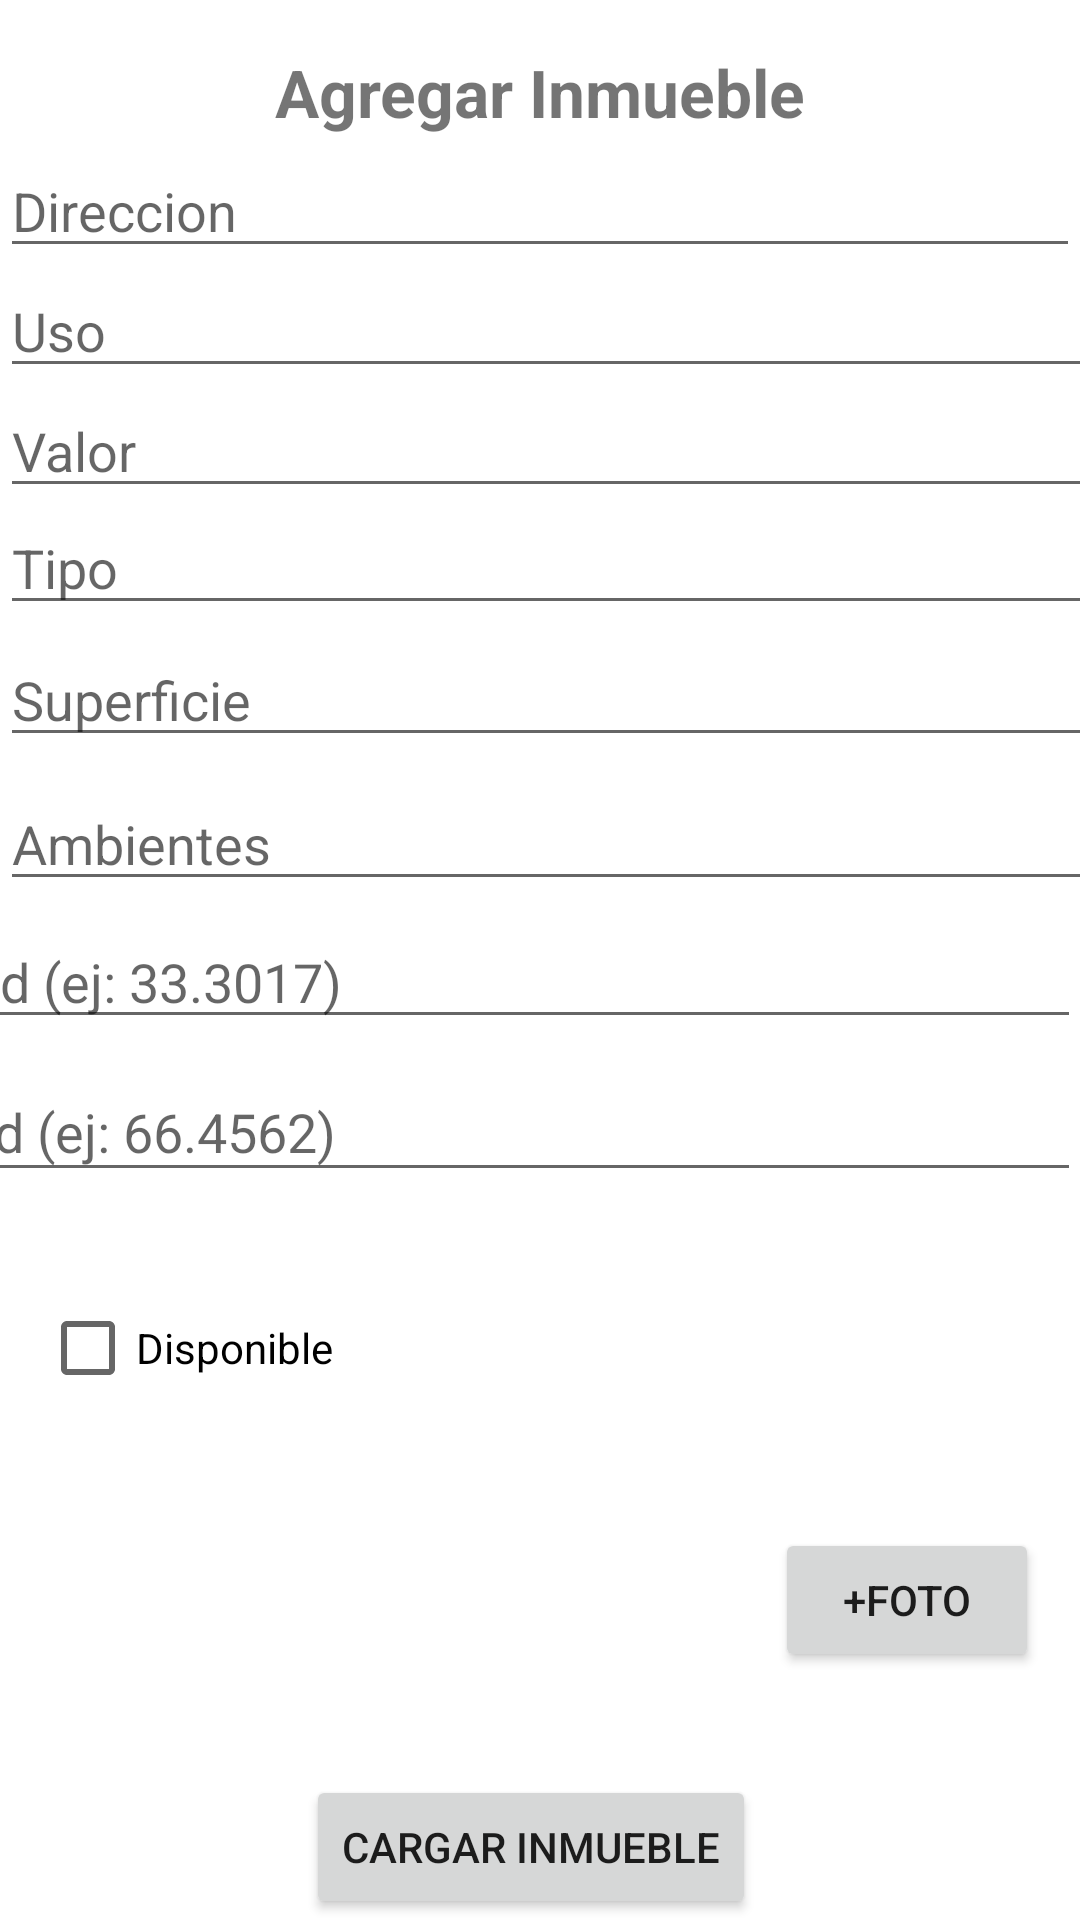

This screen was rendered from an Android layout file. Write that file and the resources it references.
<!-- AndroidManifest.xml: application theme Theme.Inmobiliaria -->
<!-- res/layout/fragment_cargar_inmueble.xml -->
<?xml version="1.0" encoding="utf-8"?>
<androidx.constraintlayout.widget.ConstraintLayout xmlns:android="http://schemas.android.com/apk/res/android"
    xmlns:app="http://schemas.android.com/apk/res-auto"
    xmlns:tools="http://schemas.android.com/tools"
    android:id="@+id/frameLayout2"
    android:layout_width="match_parent"
    android:layout_height="match_parent"
    tools:context=".ui.main.inmueble.CargarInmuebleFragment" >

  <EditText
      android:id="@+id/etAmbientes"
      android:layout_width="410dp"
      android:layout_height="40dp"
      android:layout_marginTop="8dp"
      android:ems="10"
      android:hint="Ambientes"
      android:inputType="text"
      app:layout_constraintEnd_toEndOf="parent"
      app:layout_constraintHorizontal_bias="0.0"
      app:layout_constraintStart_toStartOf="parent"
      app:layout_constraintTop_toBottomOf="@+id/etSuperficie" />

  <EditText
      android:id="@+id/etSuperficie"
      android:layout_width="410dp"
      android:layout_height="40dp"
      android:layout_marginTop="4dp"
      android:ems="10"
      android:hint="Superficie"
      android:inputType="text"
      app:layout_constraintEnd_toEndOf="parent"
      app:layout_constraintHorizontal_bias="0.0"
      app:layout_constraintStart_toStartOf="parent"
      app:layout_constraintTop_toBottomOf="@+id/etTipo" />

  <EditText
      android:id="@+id/etUso"
      android:layout_width="410dp"
      android:layout_height="40dp"
      android:layout_marginBottom="417dp"
      android:ems="10"
      android:hint="Uso"
      android:inputType="text"
      android:minHeight="48dp"
      app:layout_constraintBottom_toBottomOf="parent"
      app:layout_constraintEnd_toEndOf="parent"
      app:layout_constraintHorizontal_bias="0.0"
      app:layout_constraintStart_toStartOf="parent"
      app:layout_constraintTop_toBottomOf="@+id/etDireccion"
      app:layout_constraintVertical_bias="0.0" />

  <EditText
      android:id="@+id/etTipo"
      android:layout_width="409dp"
      android:layout_height="39dp"
      android:layout_marginBottom="417dp"
      android:ems="10"
      android:hint="Tipo"
      android:inputType="text"
      app:layout_constraintBottom_toBottomOf="parent"
      app:layout_constraintEnd_toEndOf="parent"
      app:layout_constraintHorizontal_bias="0.0"
      app:layout_constraintStart_toStartOf="parent"
      app:layout_constraintTop_toBottomOf="@+id/etValor"
      app:layout_constraintVertical_bias="0.0" />

  <EditText
      android:id="@+id/etValor"
      android:layout_width="410dp"
      android:layout_height="40dp"
      android:layout_marginBottom="496dp"
      android:ems="10"
      android:hint="Valor"
      android:inputType="text"
      app:layout_constraintBottom_toBottomOf="parent"
      app:layout_constraintEnd_toEndOf="parent"
      app:layout_constraintHorizontal_bias="0.0"
      app:layout_constraintStart_toStartOf="parent"
      app:layout_constraintTop_toBottomOf="@+id/etUso"
      app:layout_constraintVertical_bias="0.0" />

  <TextView
      android:id="@+id/textView5"
      android:layout_width="match_parent"
      android:layout_height="28dp"
      android:layout_marginTop="16dp"
      android:text="Agregar Inmueble"
      android:textAlignment="center"
      android:textSize="22sp"
      android:textStyle="bold"
      app:layout_constraintEnd_toEndOf="parent"
      app:layout_constraintHorizontal_bias="0.0"
      app:layout_constraintStart_toStartOf="parent"
      app:layout_constraintTop_toTopOf="parent" />

  <EditText
      android:id="@+id/etDireccion"
      android:layout_width="match_parent"
      android:layout_height="wrap_content"
      android:layout_marginTop="4dp"
      android:ems="10"
      android:hint="Direccion"
      android:inputType="text"
      app:layout_constraintEnd_toEndOf="parent"
      app:layout_constraintHorizontal_bias="0.0"
      app:layout_constraintStart_toStartOf="parent"
      app:layout_constraintTop_toBottomOf="@+id/textView5" />

  <EditText
      android:id="@+id/etLatitud"
      android:layout_width="410dp"
      android:layout_height="38dp"
      android:layout_marginTop="8dp"
      android:ems="10"
      android:hint="Latitud (ej: 33.3017)"
      android:inputType="numberDecimal"
      app:layout_constraintEnd_toEndOf="parent"
      app:layout_constraintHorizontal_bias="1.0"
      app:layout_constraintStart_toStartOf="parent"
      app:layout_constraintTop_toBottomOf="@+id/etAmbientes" />

  <EditText
      android:id="@+id/etLongitud"
      android:layout_width="412dp"
      android:layout_height="43dp"
      android:layout_marginTop="8dp"
      android:ems="10"
      android:hint="Latitud (ej: 66.4562)"
      android:inputType="numberDecimal"
      app:layout_constraintEnd_toEndOf="parent"
      app:layout_constraintHorizontal_bias="1.0"
      app:layout_constraintStart_toStartOf="parent"
      app:layout_constraintTop_toBottomOf="@+id/etLatitud" />

  <TextView
      android:id="@+id/tvMensaje"
      android:layout_width="match_parent"
      android:layout_height="wrap_content"
      android:layout_marginTop="200dp"
      android:padding="12dp"
      android:textSize="14sp"
      android:visibility="gone"
      app:layout_constraintEnd_toEndOf="parent"
      app:layout_constraintHorizontal_bias="1.0"
      app:layout_constraintStart_toStartOf="parent"
      app:layout_constraintTop_toBottomOf="@+id/etLongitud"
      tools:visibility="visible" />

  <CheckBox
      android:id="@+id/cbDisp"
      android:layout_width="wrap_content"
      android:layout_height="wrap_content"
      android:layout_marginTop="28dp"
      android:text="Disponible"
      app:layout_constraintEnd_toEndOf="parent"
      app:layout_constraintHorizontal_bias="0.051"
      app:layout_constraintStart_toStartOf="parent"
      app:layout_constraintTop_toBottomOf="@+id/etLongitud" />

  <Button
      android:id="@+id/btnFoto"
      android:layout_width="wrap_content"
      android:layout_height="wrap_content"
      android:layout_marginTop="112dp"
      android:text="+Foto"
      app:layout_constraintEnd_toEndOf="parent"
      app:layout_constraintHorizontal_bias="0.915"
      app:layout_constraintStart_toEndOf="@+id/cbDisp"
      app:layout_constraintTop_toBottomOf="@+id/etLongitud" />

  <Button
      android:id="@+id/btnCargar"
      android:layout_width="wrap_content"
      android:layout_height="wrap_content"
      android:text="Cargar Inmueble"
      app:layout_constraintBottom_toBottomOf="parent"
      app:layout_constraintEnd_toEndOf="parent"
      app:layout_constraintHorizontal_bias="0.485"
      app:layout_constraintStart_toStartOf="parent"
      app:layout_constraintTop_toBottomOf="@+id/imgView"
      app:layout_constraintVertical_bias="0.937" />

  <ImageView
      android:id="@+id/imgView"
      android:layout_width="114dp"
      android:layout_height="91dp"
      android:layout_marginTop="20dp"
      app:layout_constraintEnd_toEndOf="parent"
      app:layout_constraintHorizontal_bias="0.061"
      app:layout_constraintStart_toStartOf="parent"
      app:layout_constraintTop_toBottomOf="@+id/cbDisp"
      tools:src="@tools:sample/avatars" />
</androidx.constraintlayout.widget.ConstraintLayout>
<!-- resources referenced by this layout -->
<resources>
  <style name="Theme.Inmobiliaria" parent="Theme.MaterialComponents.DayNight.DarkActionBar">
      
      <item name="colorPrimary">@color/purple_500</item>
      <item name="colorPrimaryVariant">@color/purple_700</item>
      <item name="colorOnPrimary">@color/white</item>
      
      <item name="colorSecondary">@color/teal_200</item>
      <item name="colorSecondaryVariant">@color/teal_700</item>
      <item name="colorOnSecondary">@color/black</item>
      
      <item name="android:statusBarColor">?attr/colorPrimaryVariant</item>
      
    </style>
  <!-- not gathered from this repository: default colours our renderer supplied (Android Studio template values) -->
  <color name="purple_500">#FF6200EE</color>
  <color name="purple_700">#FF3700B3</color>
  <color name="teal_200">#FF03DAC5</color>
  <color name="teal_700">#FF018786</color>
  <color name="black">#FF000000</color>
  <color name="white">#FFFFFFFF</color>
</resources>
